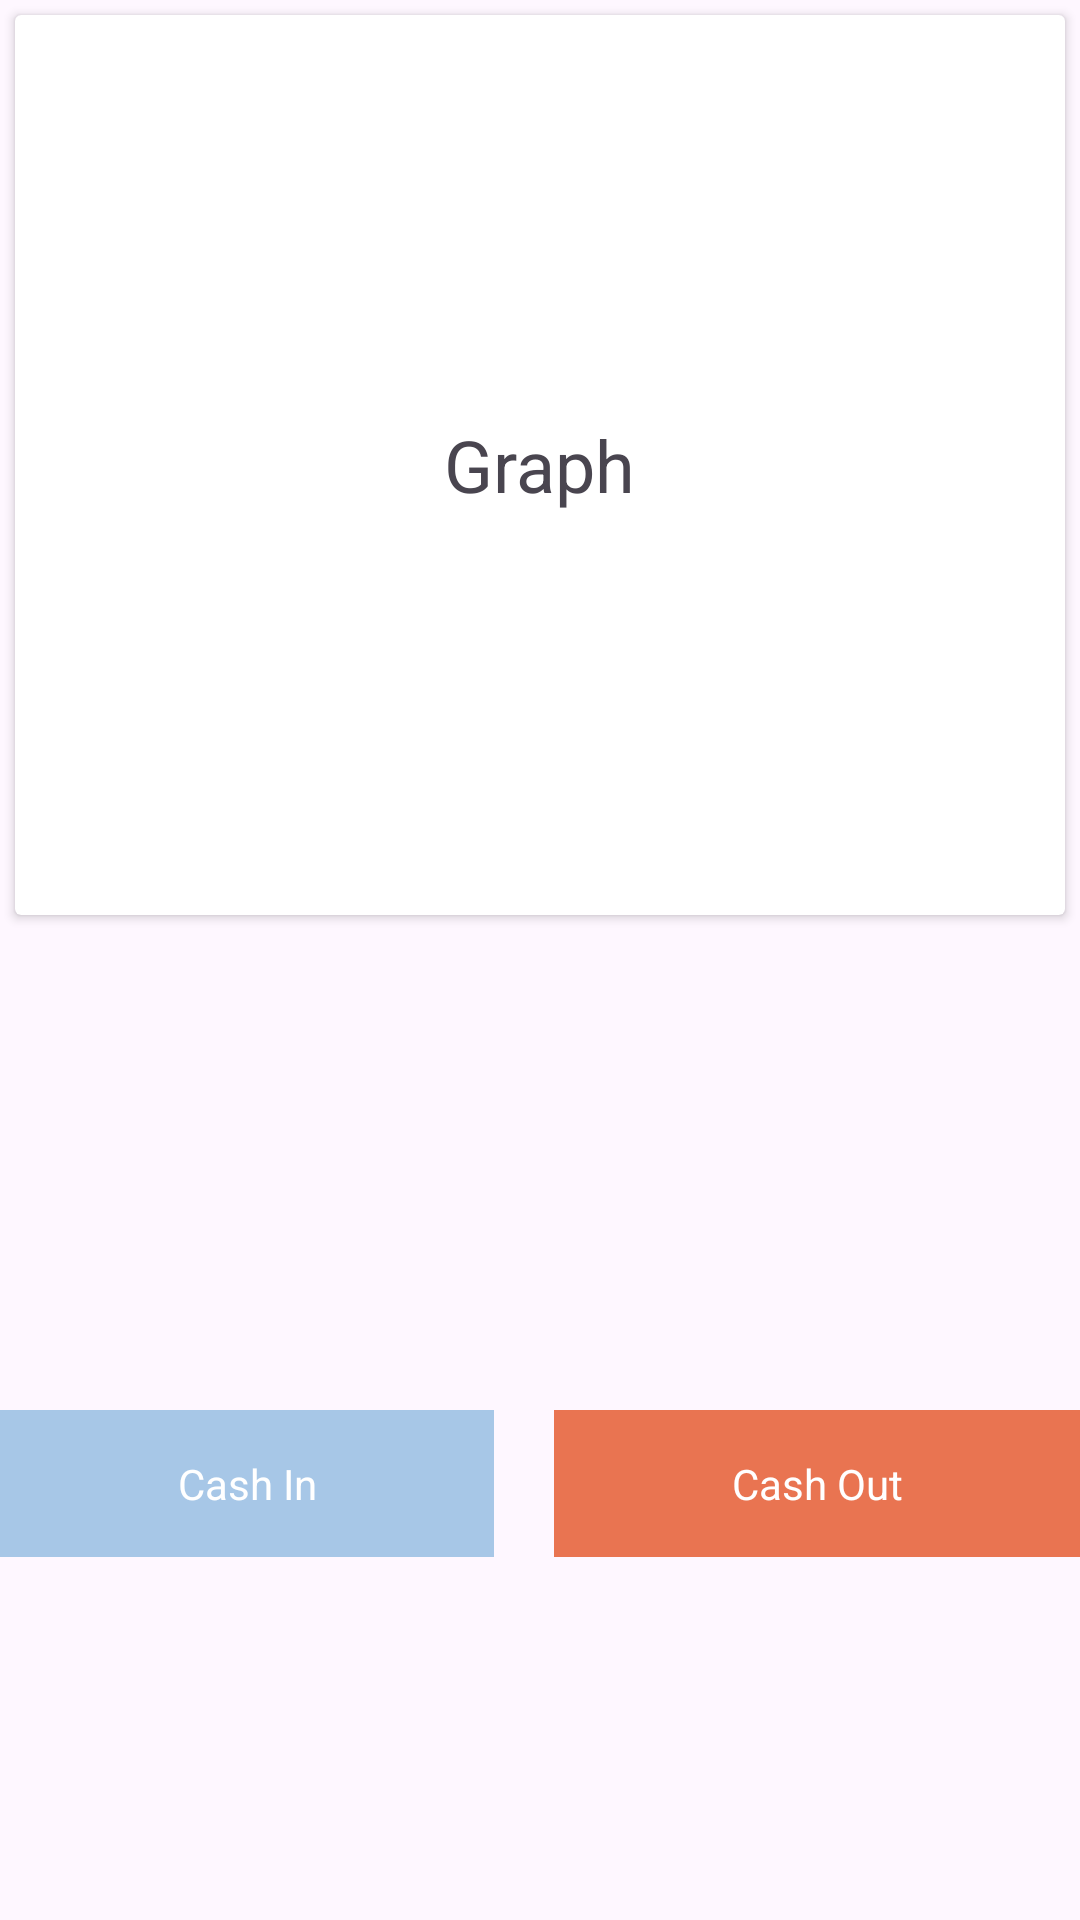

Produce the Android XML layout that renders to this screen, including the resource entries it uses.
<!-- AndroidManifest.xml: application theme Theme.ExpenseMan -->
<!-- res/layout/activity_main.xml -->
<?xml version="1.0" encoding="utf-8"?>
<RelativeLayout xmlns:android="http://schemas.android.com/apk/res/android"
    xmlns:app="http://schemas.android.com/apk/res-auto"
    xmlns:tools="http://schemas.android.com/tools"
    android:id="@+id/main"
    android:layout_width="match_parent"
    android:layout_height="match_parent"
    tools:context=".MainActivity">

    <LinearLayout
        android:orientation="vertical"
        android:layout_width="match_parent"
        android:layout_height="wrap_content">

        <androidx.cardview.widget.CardView
            android:layout_width="match_parent"
            android:layout_height="300dp"
            android:layout_margin="5dp">

            <TextView
                android:layout_width="wrap_content"
                android:layout_height="wrap_content"
                android:layout_gravity="center"
                android:text="Graph"
                android:textSize="24sp" />
        </androidx.cardview.widget.CardView>

        <androidx.recyclerview.widget.RecyclerView
            android:layout_marginTop="10dp"
            android:layout_width="match_parent"
            android:layout_height="wrap_content"/>

        <LinearLayout
            android:layout_marginTop="150dp"
            android:weightSum="2"
            android:layout_width="match_parent"
            android:layout_height="wrap_content">

            <TextView
                android:id="@+id/cashIn"
                android:background="@color/blue"
                android:text="Cash In"
                android:layout_weight="1"
                android:textColor="@color/white"
                android:gravity="center"
                android:padding="15dp"
                android:layout_marginRight="20dp"
                android:layout_width="wrap_content"
                android:layout_height="wrap_content"/>

            <TextView
                android:id="@+id/cashOut"
                android:background="@color/red"
                android:layout_width="wrap_content"
                android:layout_height="wrap_content"
                android:layout_weight="1"
                android:textColor="@color/white"
                android:gravity="center"
                android:padding="15dp"
                android:text="Cash Out"/>

        </LinearLayout>

    </LinearLayout>

</RelativeLayout>
<!-- resources referenced by this layout -->
<resources>
  <color name="blue">#A7C7E7</color>
  <color name="red">#E97451</color>
  <color name="white">#FFFFFFFF</color>
  <style name="Theme.ExpenseMan" parent="Base.Theme.ExpenseMan" />
  <style name="Base.Theme.ExpenseMan" parent="Theme.Material3.DayNight.NoActionBar">
          
          <item name="colorPrimary">@color/blue</item>
          <item name="colorPrimaryVariant">@color/blue</item>
          <item name="colorOnPrimary">@color/white</item>
          
          <item name="colorSecondary">@color/blue</item>
          <item name="colorSecondaryVariant">@color/blue</item>
          <item name="colorOnSecondary">@color/black</item>
  
          <item name="android:statusBarColor" tools:targetApi="l">?attr/colorPrimaryVariant</item>
      </style>
  <color name="black">#FF000000</color>
</resources>
